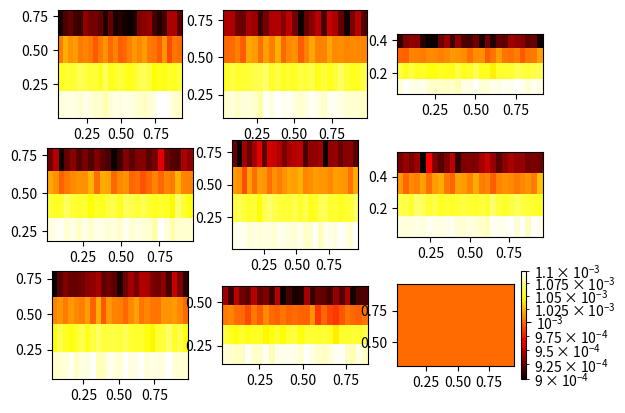
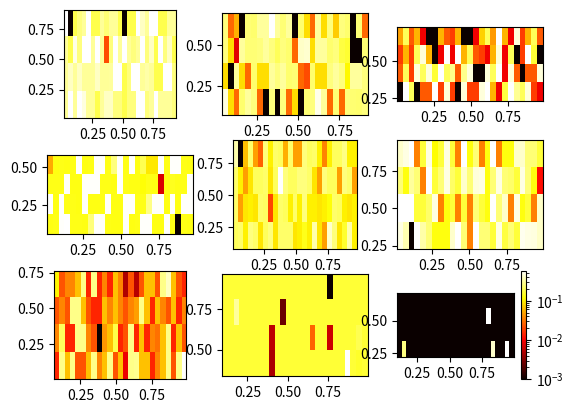

The script that saved these images, in order:
# -*- coding: utf-8 -*-
"""
Created on Thu Oct 18 16:41:01 2018

[redacted]
"""
import numpy as np
import random
import math
import matplotlib.pyplot as plt
import matplotlib.cm as cm
from matplotlib.colors import LogNorm

def generate_habitat(e, length, width):
    microsite_e_values = np.random.normal(loc=0, scale=0.025, size=(length, width))+e
    microsite_individuals = [[None for i in range(length)] for i in range(width)]
    return {'microsite_e_values':microsite_e_values, 'microsite_individuals':microsite_individuals}
# habitat里包括了microsite_e_values 和 microsite_individuals 两个值, 分别是5*5的list
   
def generate_patch():
    h0 = generate_habitat(e=0.2, length=5, width=5)
    h1 = generate_habitat(e=0.4, length=5, width=5)
    h2 = generate_habitat(e=0.6, length=5, width=5)
    h3 = generate_habitat(e=0.8, length=5, width=5)
    patch = {'h0':h0, 'h1':h1, 'h2':h2, 'h3':h3}
    return patch
# patch 里包含了四个habitat的集合，h0、h1、h2、h3
   
def generate_matacommunity():
    metacommunity = {}
    for i in range(9):
        patch = generate_patch()
        metacommunity['patch%s'%(str(i))] = patch
    return metacommunity
# matacommunity里包含了9个patch，p1——p9
    
def init_individual(e, L=10, sexual=None):               # sexual为None, male, female
    phenotype = e + random.gauss(0,0.025)
    genotype = [0 if e<np.random.uniform(0,1,1) else 1 
                          for i in range(L)]
    return {'identifier': int(e/0.2), 'sexual': sexual, 'phenotype':phenotype, 'genotype':genotype}
# 根据e值，初始化一个个体的phenotype和genotype值，表示该初始化物种适应对应的habitat环境
# 一个个体包含以下信息， identifier表示 不同的物种表识，sexual表示性别（有性繁殖分为male和female，无性繁殖则为None）
# phenotype为表型，genotype为基因型    
   
    
def mutation(μ, individual):                             # 突变的函数
    genotype = individual['genotype']
    phenotype = individual['phenotype']
    for allelic in range(len(genotype)):
        if μ > np.random.uniform(0,1,1):                 # 每个基因以μ的概率突变成它的一个等位基因
            if genotype[allelic] ==0: 
                genotype[allelic] = 1
                #print('mutation to 1')
            if genotype[allelic] ==1: 
                genotype[allelic] = 0 
                #print('mutation to 0')
    phenotype = np.mean(genotype) + random.gauss(0,0.025)   # 表现型由基因和一些非遗传因素决定
    individual['genotype']=genotype
    individual['phenotype']=phenotype
    return individual

def parents():
    pass 
def reproduce(μ, parents, reproduction_type):    #当无性繁殖时parents为一个亲本，当有性繁殖是parents为两个亲本
    if reproduction_type == 'asexual':           # 无性繁殖
        new = mutation(μ, parents)               # 突变发生在繁殖后代的过程中
         
    if reproduction_type == 'sexual':            # 有性繁殖
        female = parents[0]
        male = parents[1]
        m = random.sample([i for i in range(10)],5)  
        n_identifier = female['identifier']
        n_genotype = []
            
        if 0.5 > np.random.uniform(0,1,1):       # 后代的性别，female与male均为50%
            n_sexual = 'female'
        else:
            n_sexual = 'male'

        for allelic in range(len(female['genotype'])): # 5个基因来自母本，5个基因来自父本
            if allelic in m:
                n_genotype.append(male['genotype'][allelic])
            else:
                n_genotype.append(female['genotype'][allelic])
                
        n_phenotype = np.mean(n_genotype) + random.gauss(0,0.025)
        new = {'identifier':n_identifier, 'sexual':n_sexual,'phenotype':n_phenotype, 'genotype':n_genotype}
        new = mutation(μ, new)                    # 突变发生在繁殖后代的过程中
    return new

def survival_rate(d, z, e, w = 0.5):
    survival_rate = (1-d) * math.exp((-1)*math.pow(((z-e)/w),2))       # 存活的几率符合正态分布
    print(survival_rate)
    return survival_rate
# d为基本的死亡量，z为某个个体的表型，e为该microsite的环境值，w为width of the fitness function
    
def find_pools(patch_id, immigrant_pool):  # patch_id 当前的patch，即dispersal within的patch
    among = []
    for p_id in immigrant_pool:
        I_p = immigrant_pool[p_id]
        if p_id == patch_id:               # 当前遍历的patch为within_patch
            within = I_p              # 此patch的后代分类为within_pool
        else:
            among += I_p              # 其他patch的后代分类为among_pool
    return within, among  # 返回dispersal within 和 amomg的新个体

######################################     模拟算法     ###########################################




#####################################    初始化    #######################################################################
def initialization():
    for patch_id in metacommunity:       # metacommunity为一个字典，此语法得到的patch_id，为字典的key值
        if int(patch_id[5:]) >= init_occupied_patch_num: # 模拟开始时，已被占有的patches的数量
            break
        else:
            patch = metacommunity[patch_id] 
            for habitat_id in patch:     # patch为一个字典，此语法得到habitat_id, 为字典的一个key值
                '''habitat = patch[habitat_id]
                microsite_individuals = habitat['microsite_individuals'] # 一个5*5的list'''
                e = (int(habitat_id[1:]) + 1) * 0.2
                for length in range(5):
                    for width in range(5):
                        new_individual = init_individual(e, L=10, sexual=None)
                        # e值为该habitat的e值，L为10对等位基因，繁殖方式为无性繁殖，individual没有性别None
                        metacommunity[patch_id][habitat_id]['microsite_individuals'][length][width] = new_individual
 
                    
#####################################     死亡选择     #####################################################################
def eco_evolutionary_dynamic():
    for patch_id in metacommunity:      # metacommunity为一个字典，此语法得到的patch_id，为字典的key值
        patch = metacommunity[patch_id]
        for habitat_id in patch:        # patch为一个字典，此语法得到habitat_id, 为字典的一个key值
            habitat = patch[habitat_id]
            microsite_individuals_set = habitat['microsite_individuals']   # 一个5*5的list，包含25个e值
            microsite_e_values_set = habitat['microsite_e_values']         # 一个5*5的list，包含25个individual值
            for length in range(5):
                for width in range(5):
                    microsite_e_value = microsite_e_values_set[length][width]  # 一个microsite的e_value
                    if microsite_individuals_set[length][width] != None:
                        microsite_individual = microsite_individuals_set[length][width] #一个microsite的individual值
                        phenotype = microsite_individual['phenotype']                  # 该microsite个体的一个phenotype值
                        survival_p = survival_rate(d=0.1, z=phenotype, e=microsite_e_value, w = 0.5)
                        # 通过表型和环境的e_value计算该个体的存活率
                        if survival_p > np.random.uniform(0,1,1):
                            metacommunity[patch_id][habitat_id]['microsite_individuals'][length][width] = None
                            # 表示该个体已经死亡，用None表示
                
                
    ##################################     繁殖后代     ######################################################################                

    offsprings_pool = {}      

    # 无性繁殖
    birth_rate = 0.5                          # 无性繁殖时，出生率为0.5

    for patch_id in metacommunity:            # metacommunity为一个字典，此语法得到的patch_id，为字典的key值
        patch = metacommunity[patch_id]
        pool = []                             # 每个patch里分别有一个offspring的pool
        for habitat_id in patch:              # patch为一个字典，此语法得到habitat_id, 为字典的一个key值
            habitat = patch[habitat_id]

            microsite_individuals_set = habitat['microsite_individuals'] # 一个5*5的list，包含25个individual值
            #print('habitat_id', habitat_id)
            for length in range(5):
                for width in range(5):
                    if birth_rate < np.random.uniform(0,1,1) and microsite_individuals_set[length][width] != None:
                        # 该microsite不为empty状态，并且以某一birth rate繁殖后代
                        parent = microsite_individuals_set[length][width]
                        new_individual = reproduce(μ=0.0001, parents=parent, reproduction_type='asexual')
                        #print('new_individual=', new_individual['genotype'], new_individual['phenotype'])
                        pool.append(new_individual)          # 将一个patch里的所有后代储存起来
                        offsprings_pool[patch_id] = pool     # 每个patch的子代个体集合
                                                         # 并以patch_id作为该集合的一个key值
        if pool==[]:
            offsprings_pool[patch_id] = [None]                # 用None表示该patch中个体无子代个体
                    
                    
    ####################################     个体迁移      ####################################################################333

    immigrant_pool = offsprings_pool
    m_within = 0.1
    m_among = 0.01



    for patch_id in metacommunity:                  # metacommunity为一个字典，此语法得到的patch_id，为字典的key值                                                          
        patch = metacommunity[patch_id]
        within_pool, among_pool = find_pools(patch_id, immigrant_pool)     
        # 将所有新的后代分为within、among两大类
        for habitat_id in patch:                    # patch为一个字典，此语法得到habitat_id, 为字典的一个key值
            habitat = patch[habitat_id]
            microsite_individuals_set = habitat['microsite_individuals']  # 一个5*5的list，包含25个individual值
            for length in range(5):
                for width in range(5):
                    if microsite_individuals_set[length][width] == None: # 找出当前处于empty状态的patch    
                        if m_within < np.random.uniform(0,1,1) and within_pool != None:          # m_within的概率在同一个patch之间迁移
                            dispersal = random.sample(within_pool, 1)[0]
            
                            metacommunity[patch_id][habitat_id]['microsite_individuals'][length][width] = dispersal
                        
                        elif m_among < np.random.uniform(0,1,1) and among_pool != None:         # m_among的概率在不同的patch之间迁移
                            dispersal = random.sample(among_pool, 1)[0]

                            metacommunity[patch_id][habitat_id]['microsite_individuals'][length][width] = dispersal
####################################### 可视化 ##################################################################
def sub_hotpower(z_set):
    x, y = np.random.rand(25), np.random.rand(4)
    plt.imshow(z_set, extent=(np.amin(x), np.amax(x), np.amin(y), np.amax(y)),cmap=cm.hot, norm=LogNorm())    
    
def get_z_set(patch):
    z = []
    for habitat_id in patch:
        habitat = patch[habitat_id]
        for length in range(5):
            for width in range(5):
                if habitat['microsite_individuals'][length][width]!=None:
                    z.append(habitat['microsite_individuals'][length][width]['phenotype'])
                else:
                    z.append(0.001)
    z = np.array(z).reshape(4,25)
    return np.abs(z)

def show_phenotype():
    fig = plt.figure()
    fig.add_subplot(331)
    patch0 = metacommunity['patch0']
    z_set = get_z_set(patch0)
    sub_hotpower(z_set)

    fig.add_subplot(332)
    patch1 = metacommunity['patch1']
    z_set = get_z_set(patch1)
    sub_hotpower(z_set)

    fig.add_subplot(333)
    patch2 = metacommunity['patch2']
    z_set = get_z_set(patch2)
    sub_hotpower(z_set)

    fig.add_subplot(334) 
    patch3 = metacommunity['patch3']
    z_set = get_z_set(patch3)
    sub_hotpower(z_set)

    fig.add_subplot(335)
    patch4 = metacommunity['patch4']
    z_set = get_z_set(patch4)
    sub_hotpower(z_set)

    fig.add_subplot(336)
    patch5 = metacommunity['patch5']
    z_set = get_z_set(patch5)
    sub_hotpower(z_set)

    fig.add_subplot(337)
    patch6 = metacommunity['patch6']
    z_set = get_z_set(patch6)
    sub_hotpower(z_set)

    fig.add_subplot(338)
    patch7 = metacommunity['patch7']
    z_set = get_z_set(patch7)
    sub_hotpower(z_set)

    fig.add_subplot(339) 
    patch8 = metacommunity['patch8']
    z_set = get_z_set(patch8)
    sub_hotpower(z_set)
    
    plt.colorbar()
    plt.show()    


#######################################     运行模型     #########################################################################

metacommunity = generate_matacommunity()
# metacommunity里包含了9个patches, 每个patch里包含立4个habitat
# habiat里储存了两个信息，microsit_e_value 和 individuals的值
init_occupied_patch_num = 8
# 一开始occupied的patch的数量，可以是1或8
initialization()
show_phenotype()


for time_step in range(1):
    eco_evolutionary_dynamic() 
    if time_step % 2 == 0:
        print('time_step=', time_step+1)
        show_phenotype()
                    

    
   
    
    
    




    
    
    
    
    